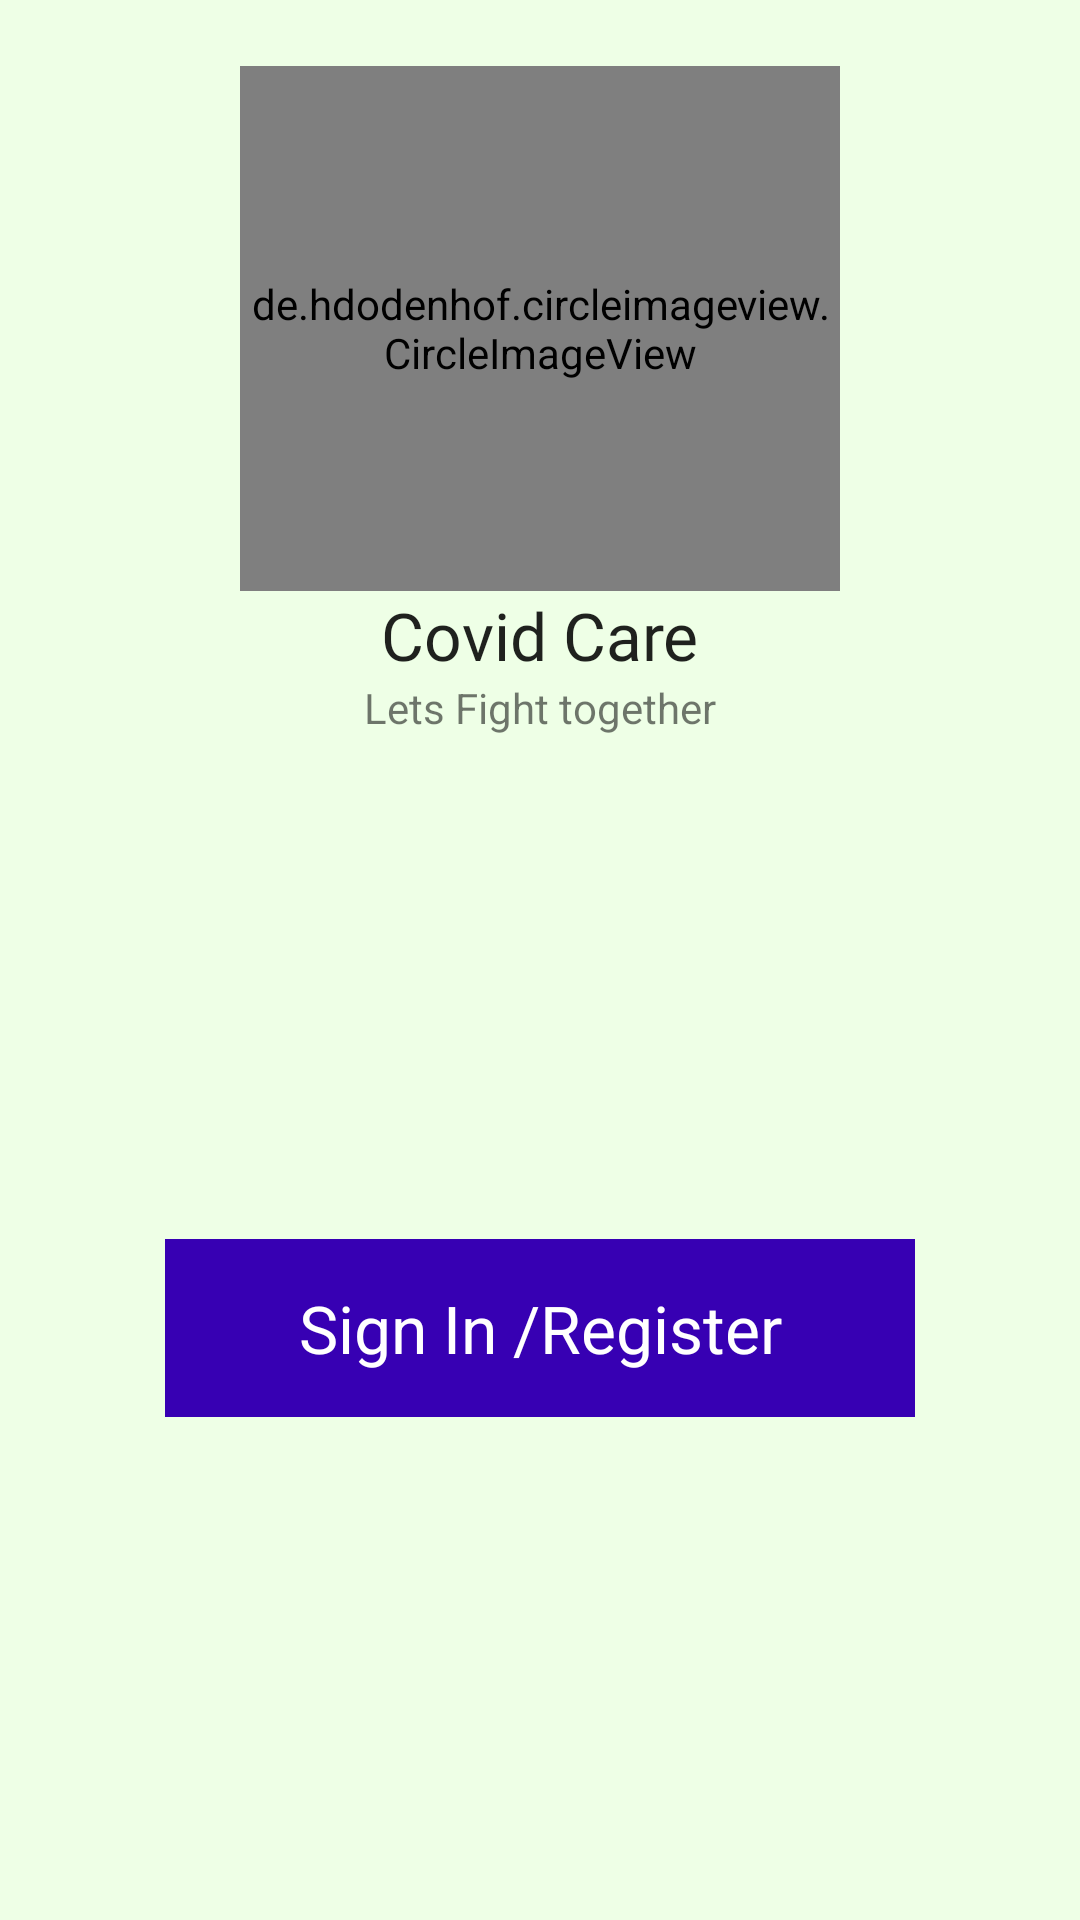

Layout XML and referenced resources for this Android screen:
<!-- AndroidManifest.xml: application theme AppTheme -->
<!-- res/layout/activity_sign_in_or_register.xml -->
<?xml version="1.0" encoding="utf-8"?>
<LinearLayout xmlns:android="http://schemas.android.com/apk/res/android"
    xmlns:tools="http://schemas.android.com/tools"
    android:layout_width="match_parent"
    android:layout_height="match_parent"
    xmlns:app="http://schemas.android.com/apk/res-auto"
    android:orientation="vertical"
    android:background="@color/backgroundColor"
    tools:context=".activities.SignInOrRegister">


    <RelativeLayout
        android:layout_width="match_parent"
        android:layout_height="0dp"
        android:gravity="center"
        android:layout_weight="1">

        <de.hdodenhof.circleimageview.CircleImageView
            android:layout_width="200dp"
            android:layout_height="200dp"
            android:layout_alignParentTop="true"
            android:layout_marginTop="22dp"
            android:src="@mipmap/icon"/>

    </RelativeLayout>
    <TextView
        android:layout_width="wrap_content"
        android:layout_height="wrap_content"
        android:layout_gravity="center"
        android:textAppearance="@style/TextAppearance.AppCompat.Large"
        android:fontFamily="@font/restore_"
        android:text="@string/app_name"/>
    <TextView
        android:layout_width="wrap_content"
        android:layout_height="wrap_content"
        android:layout_gravity="center"
        android:text="@string/lets_fight_together"/>
    <RelativeLayout
        android:layout_width="match_parent"
        android:layout_height="0dp"
        android:layout_weight="2">

        <LinearLayout
            android:layout_width="match_parent"
            android:layout_height="wrap_content"
            android:layout_centerVertical="true"
            android:orientation="vertical"
            android:paddingLeft="15dp"
            android:gravity="center"
            android:paddingRight="15dp">
            <TextView
                android:id="@+id/textViewSignup"
                android:layout_width="250dp"
                android:layout_height="wrap_content"
                android:padding="15dp"
                android:text="@string/sign_in_register"
                android:textAlignment="center"
                android:onClick="onClickSignInOrRegister"
                android:textAppearance="@style/Base.TextAppearance.AppCompat.Large"
                android:background="#3700B3"
                android:textColor="#ffffff" />


        </LinearLayout>

        <ProgressBar
            android:id="@+id/progressbar"
            android:layout_width="wrap_content"
            android:layout_height="wrap_content"
            android:layout_centerHorizontal="true"
            android:layout_centerVertical="true"
            android:visibility="gone" />
    </RelativeLayout>


</LinearLayout>
<!-- resources referenced by this layout -->
<resources>
  <color name="backgroundColor">#EEFFE6</color>
  <!-- mipmap icon: png bitmap (mipmap-xhdpi, 798763 bytes) -->
  <string name="app_name">Covid Care</string>
  <string name="lets_fight_together">Lets Fight together</string>
  <string name="sign_in_register">Sign In /Register</string>
  <style name="AppTheme" parent="Theme.AppCompat.DayNight.DarkActionBar">
          
          <item name="colorPrimary">@color/colorPrimary</item>
          <item name="colorPrimaryDark">@color/colorPrimaryDark</item>
          <item name="colorAccent">@color/colorAccent</item>
          <item name="android:windowBackground">@color/backgroundColor</item>
  
      </style>
  <color name="colorPrimary">#00151A</color>
  <color name="colorPrimaryDark">#000000</color>
  <color name="colorAccent">#1A001A</color>
</resources>
